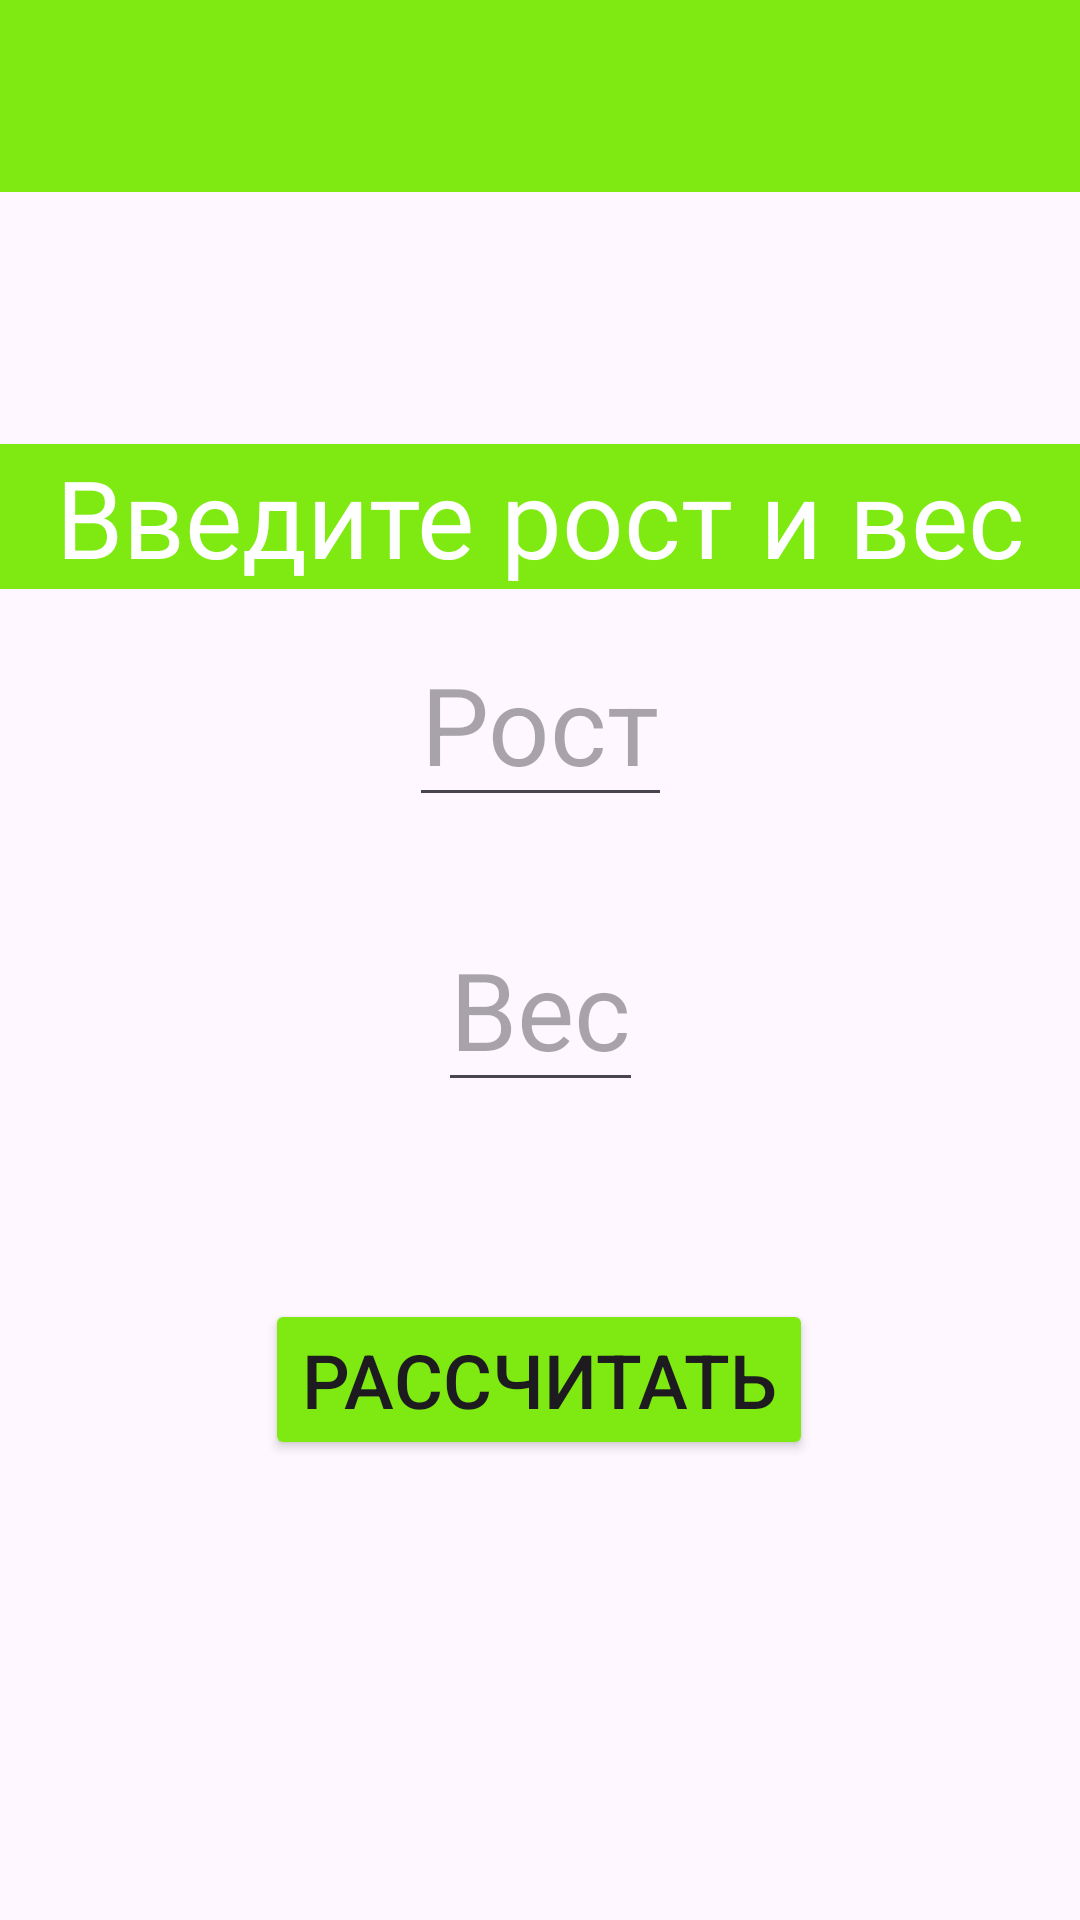

This screen was rendered from an Android layout file. Write that file and the resources it references.
<!-- AndroidManifest.xml: application theme Theme.Lifestyle -->
<!-- res/layout/activity_main.xml -->
<?xml version="1.0" encoding="utf-8"?>
<androidx.constraintlayout.widget.ConstraintLayout xmlns:android="http://schemas.android.com/apk/res/android"
    xmlns:app="http://schemas.android.com/apk/res-auto"
    xmlns:tools="http://schemas.android.com/tools"
    android:id="@+id/main"
    android:layout_width="match_parent"
    android:layout_height="match_parent"
    tools:context=".MainActivity">

    <androidx.appcompat.widget.Toolbar
        android:id="@+id/toolBarTB"
        android:layout_width="match_parent"
        android:layout_height="wrap_content"
        android:background="@color/green"
        app:layout_constraintEnd_toEndOf="parent"
        app:layout_constraintStart_toStartOf="parent"
        app:layout_constraintTop_toTopOf="parent"
        app:titleTextColor="@color/white"
        app:subtitleTextColor="@color/white"
        />

    <TextView
        android:id="@+id/titleTV"
        android:layout_width="match_parent"
        android:layout_height="wrap_content"
        android:gravity="center"
        android:text="@string/comand"
        android:textColor="@color/white"
        android:textSize="36sp"
        android:background="#FF7EEA11"
        app:layout_constraintBottom_toBottomOf="parent"
        app:layout_constraintEnd_toEndOf="parent"
        app:layout_constraintHorizontal_bias="0.0"
        app:layout_constraintStart_toStartOf="parent"
        app:layout_constraintTop_toTopOf="parent"
        app:layout_constraintVertical_bias="0.25" />

    <EditText
        android:id="@+id/heightET"
        android:layout_width="wrap_content"
        android:layout_height="wrap_content"
        android:hint="Рост"
        android:textSize="36sp"
        android:inputType="numberDecimal"
        app:layout_constraintTop_toBottomOf="@+id/titleTV"
        app:layout_constraintBottom_toBottomOf="@id/weightET"
        app:layout_constraintEnd_toEndOf="parent"
        app:layout_constraintStart_toStartOf="parent"
        app:layout_constraintVertical_bias="0.1"
        />

    <EditText
        android:id="@+id/weightET"
        android:layout_width="wrap_content"
        android:layout_height="wrap_content"
        android:hint="Вес"
        android:textSize="36sp"
        android:inputType="numberDecimal"
        app:layout_constraintTop_toBottomOf="@+id/heightET"
        app:layout_constraintBottom_toBottomOf="@id/calculateBTN"
        app:layout_constraintEnd_toEndOf="parent"
        app:layout_constraintStart_toStartOf="parent"
        app:layout_constraintVertical_bias="0.2"
        />

    <Button
        android:id="@+id/calculateBTN"
        android:layout_width="wrap_content"
        android:layout_height="wrap_content"
        android:text="Рассчитать"
        android:textSize="25sp"
        android:backgroundTint="#FF7EEA11"
        app:layout_constraintBottom_toBottomOf="parent"
        app:layout_constraintEnd_toEndOf="parent"
        app:layout_constraintHorizontal_bias="0.498"
        app:layout_constraintStart_toStartOf="parent"
        app:layout_constraintTop_toBottomOf="@id/weightET"
        app:layout_constraintVertical_bias="0.3" />




</androidx.constraintlayout.widget.ConstraintLayout>
<!-- resources referenced by this layout -->
<resources>
  <color name="green">#FF7EEA11</color>
  <color name="white">#FFFFFFFF</color>
  <string name="comand">Введите рост и вес</string>
  <style name="Theme.Lifestyle" parent="Base.Theme.Lifestyle" />
  <style name="Base.Theme.Lifestyle" parent="Theme.Material3.DayNight.NoActionBar">
          
          
      </style>
</resources>
